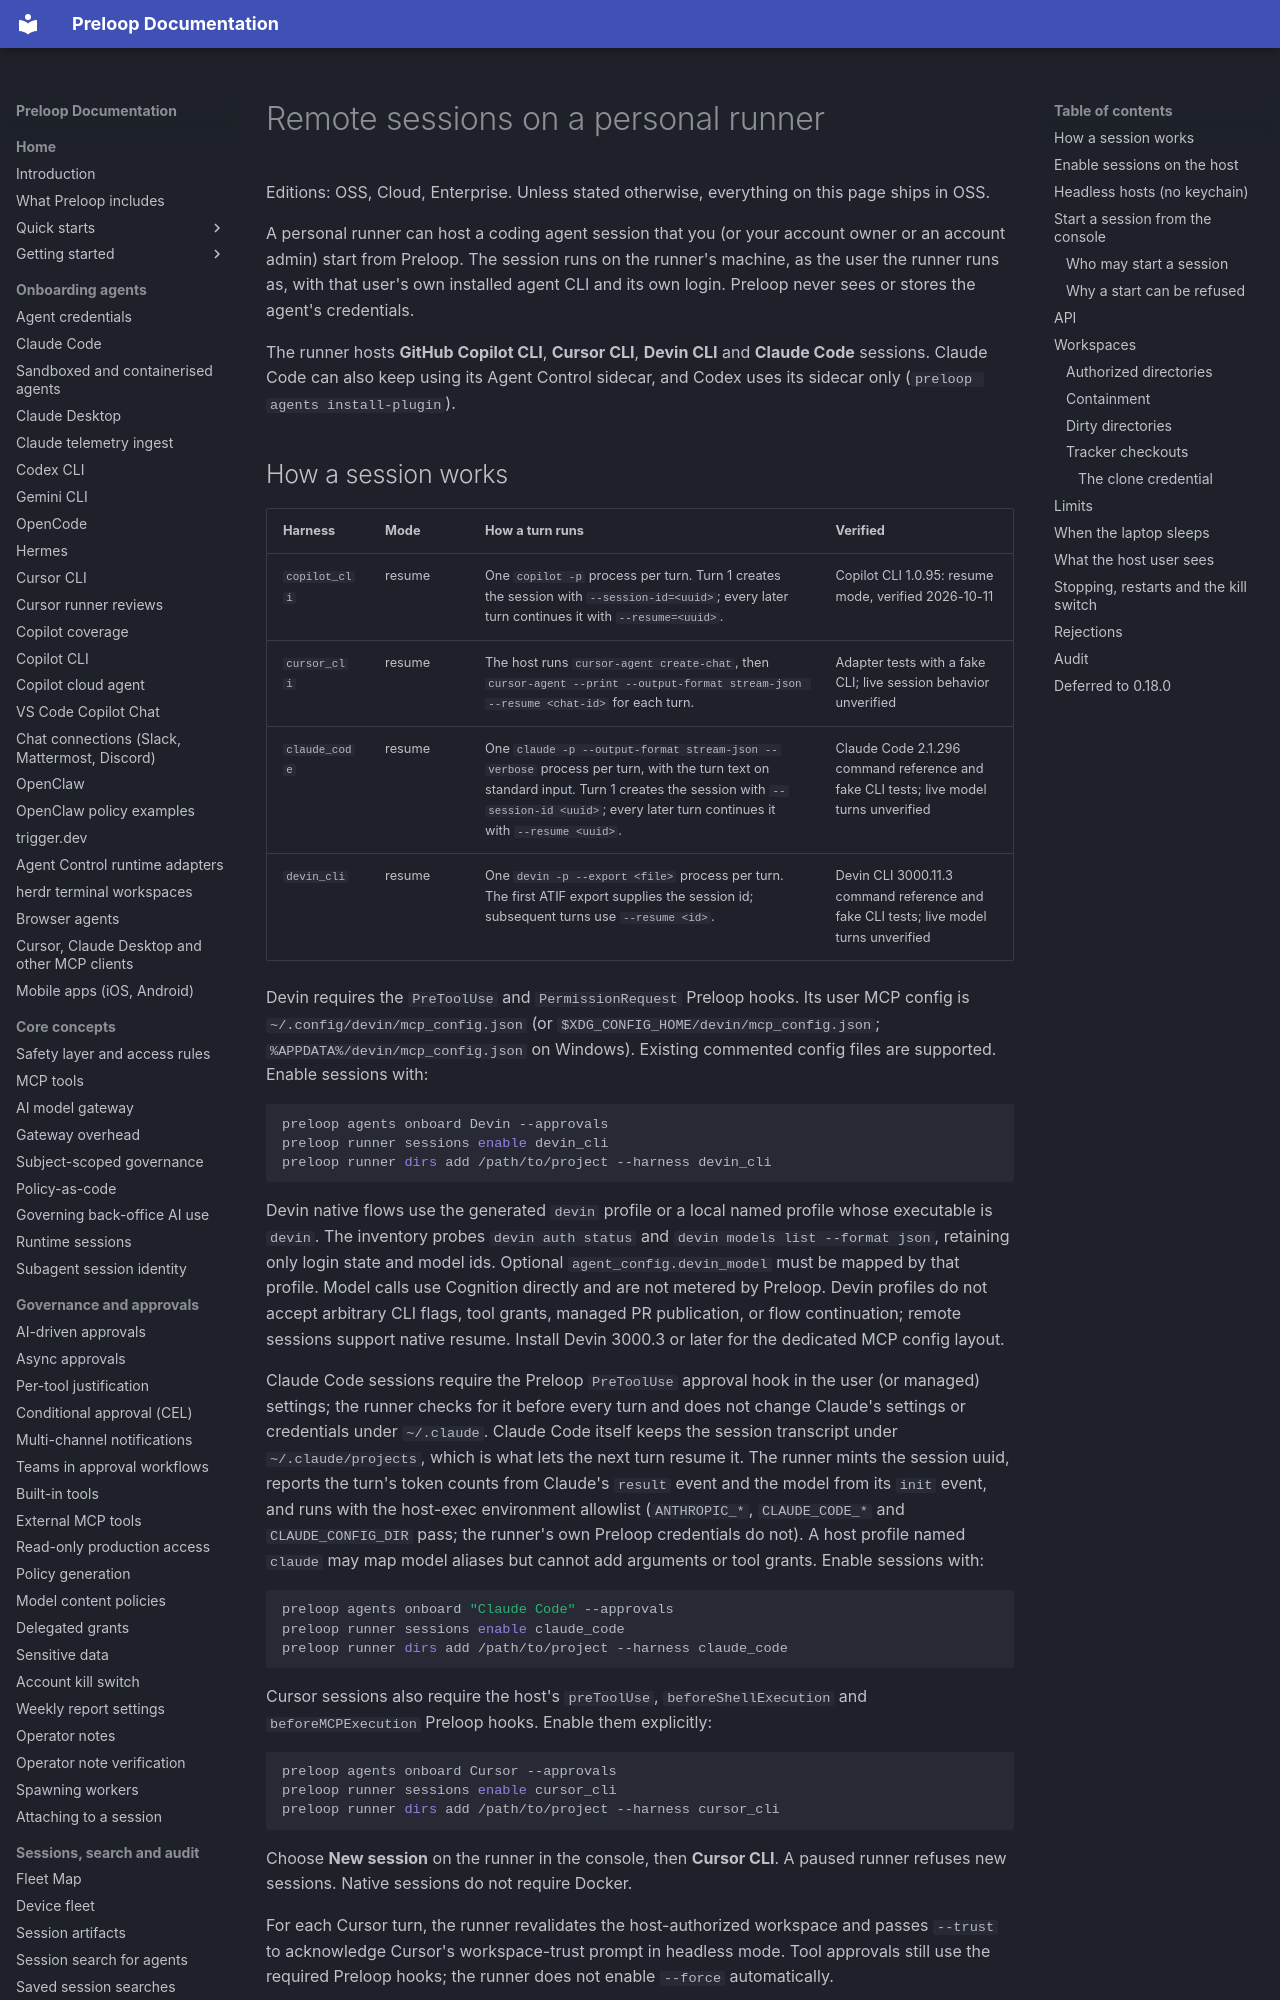

repository: preloop/preloop · page: guide/runners/remote-sessions/index.html · generator: mkdocs

# Remote sessions on a personal runner

Editions: OSS, Cloud, Enterprise. Unless stated otherwise, everything on this page ships in OSS.

A personal runner can host a coding agent session that you (or your account
owner or an account admin) start from Preloop. The session runs on the runner's
machine, as the user the runner runs as, with that user's own installed agent
CLI and its own login. Preloop never sees or stores the agent's credentials.

The runner hosts **GitHub Copilot CLI**, **Cursor CLI**, **Devin CLI** and
**Claude Code** sessions. Claude Code can also keep using its Agent Control
sidecar, and Codex uses its sidecar only (`preloop agents install-plugin`).
